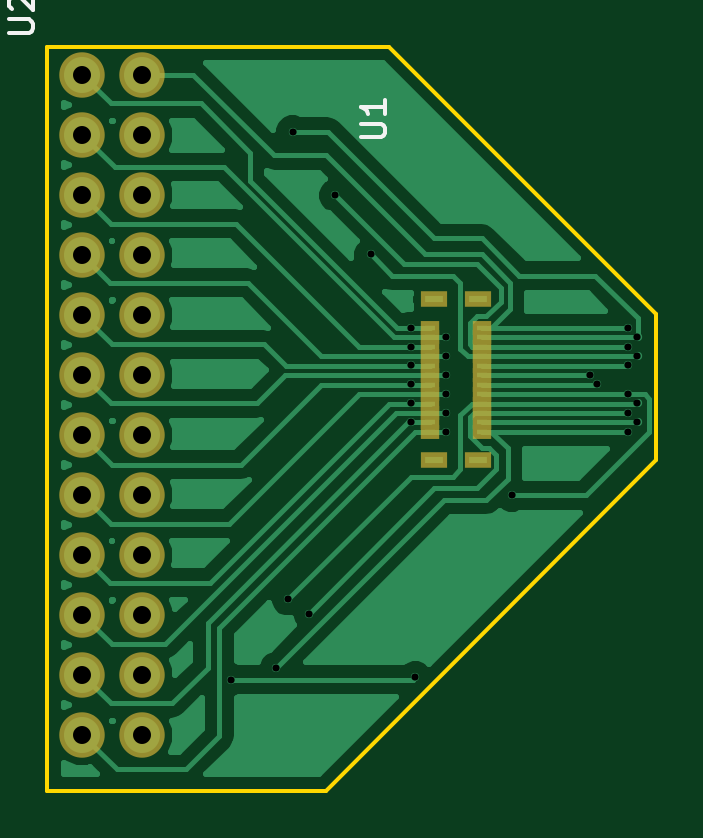
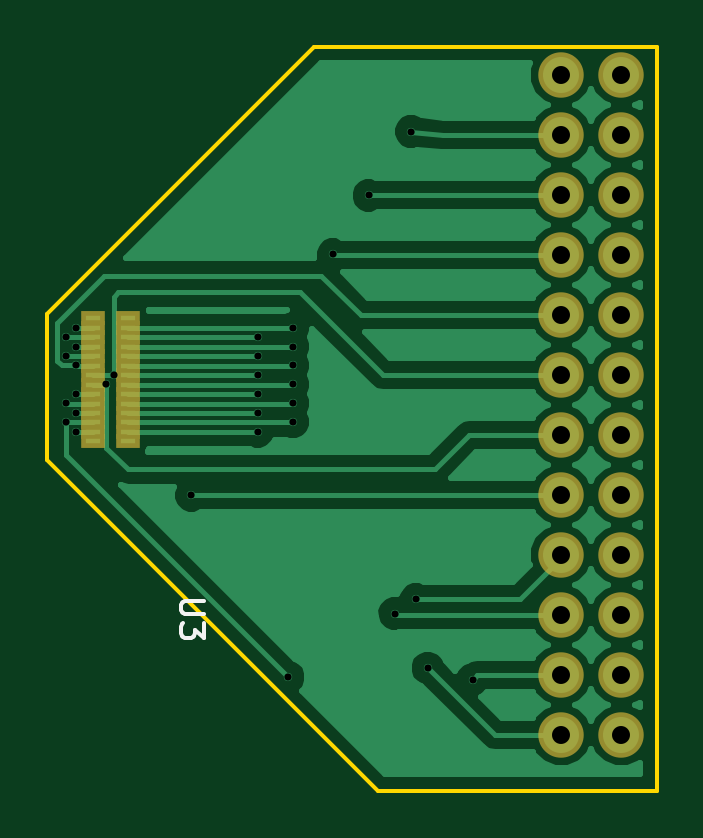
Circuit board: 8 layer files. Board 25.8 x 31.5 mm.
- bottom_copper: PebbleTimeScreenConnector-B.Cu.gbr (29752 bytes)
- bottom_mask: PebbleTimeScreenConnector-B.Mask.gbr (1641 bytes)
- bottom_silk: PebbleTimeScreenConnector-B.SilkS.gbr (920 bytes)
- outline: PebbleTimeScreenConnector-Edge.Cuts.gbr (850 bytes)
- top_copper: PebbleTimeScreenConnector-F.Cu.gbr (25996 bytes)
- top_mask: PebbleTimeScreenConnector-F.Mask.gbr (1674 bytes)
- top_silk: PebbleTimeScreenConnector-F.SilkS.gbr (1246 bytes)
- drill: PebbleTimeScreenConnector.drl (1065 bytes)

=== bottom_copper: PebbleTimeScreenConnector-B.Cu.gbr (29752 bytes, source omitted) ===
=== bottom_mask: PebbleTimeScreenConnector-B.Mask.gbr ===
G04 #@! TF.FileFunction,Soldermask,Bot*
%FSLAX46Y46*%
G04 Gerber Fmt 4.6, Leading zero omitted, Abs format (unit mm)*
G04 Created by KiCad (PCBNEW 4.0.4-stable) date 12/07/17 02:23:43*
%MOMM*%
%LPD*%
G01*
G04 APERTURE LIST*
%ADD10C,0.100000*%
%ADD11R,1.000000X0.630000*%
%ADD12C,1.924000*%
G04 APERTURE END LIST*
D10*
D11*
X158505000Y-90910000D03*
X158505000Y-91310000D03*
X158505000Y-91710000D03*
X158505000Y-92110000D03*
X158505000Y-92510000D03*
X158505000Y-92910000D03*
X158505000Y-93310000D03*
X158505000Y-93710000D03*
X158505000Y-94110000D03*
X158505000Y-94510000D03*
X158505000Y-94910000D03*
X158505000Y-95310000D03*
X158505000Y-95710000D03*
X158505000Y-96110000D03*
X159985000Y-96110000D03*
X159985000Y-95710000D03*
X159985000Y-95310000D03*
X159985000Y-94910000D03*
X159985000Y-94510000D03*
X159985000Y-94110000D03*
X159985000Y-93710000D03*
X159985000Y-93310000D03*
X159985000Y-92910000D03*
X159985000Y-92510000D03*
X159985000Y-92110000D03*
X159985000Y-91710000D03*
X159985000Y-91310000D03*
X159985000Y-90910000D03*
D12*
X137600000Y-80600000D03*
X137600000Y-83140000D03*
X137600000Y-85680000D03*
X137600000Y-88220000D03*
X137600000Y-90760000D03*
X137600000Y-93300000D03*
X137600000Y-95840000D03*
X137600000Y-98380000D03*
X137600000Y-100920000D03*
X137600000Y-103460000D03*
X137600000Y-106000000D03*
X137600000Y-108540000D03*
X140140000Y-108540000D03*
X140140000Y-106000000D03*
X140140000Y-103460000D03*
X140140000Y-100920000D03*
X140140000Y-98380000D03*
X140140000Y-95840000D03*
X140140000Y-93300000D03*
X140140000Y-90760000D03*
X140140000Y-88220000D03*
X140140000Y-85680000D03*
X140140000Y-83140000D03*
X140140000Y-80600000D03*
M02*

=== bottom_silk: PebbleTimeScreenConnector-B.SilkS.gbr ===
G04 #@! TF.FileFunction,Legend,Bot*
%FSLAX46Y46*%
G04 Gerber Fmt 4.6, Leading zero omitted, Abs format (unit mm)*
G04 Created by KiCad (PCBNEW 4.0.4-stable) date 12/07/17 02:23:43*
%MOMM*%
%LPD*%
G01*
G04 APERTURE LIST*
%ADD10C,0.100000*%
%ADD11C,0.150000*%
G04 APERTURE END LIST*
D10*
D11*
X155252381Y-102858095D02*
X156061905Y-102858095D01*
X156157143Y-102905714D01*
X156204762Y-102953333D01*
X156252381Y-103048571D01*
X156252381Y-103239048D01*
X156204762Y-103334286D01*
X156157143Y-103381905D01*
X156061905Y-103429524D01*
X155252381Y-103429524D01*
X155252381Y-103810476D02*
X155252381Y-104429524D01*
X155633333Y-104096190D01*
X155633333Y-104239048D01*
X155680952Y-104334286D01*
X155728571Y-104381905D01*
X155823810Y-104429524D01*
X156061905Y-104429524D01*
X156157143Y-104381905D01*
X156204762Y-104334286D01*
X156252381Y-104239048D01*
X156252381Y-103953333D01*
X156204762Y-103858095D01*
X156157143Y-103810476D01*
M02*

=== outline: PebbleTimeScreenConnector-Edge.Cuts.gbr ===
G04 #@! TF.FileFunction,Profile,NP*
%FSLAX46Y46*%
G04 Gerber Fmt 4.6, Leading zero omitted, Abs format (unit mm)*
G04 Created by KiCad (PCBNEW 4.0.4-stable) date 12/07/17 02:23:43*
%MOMM*%
%LPD*%
G01*
G04 APERTURE LIST*
%ADD10C,0.100000*%
%ADD11C,0.150000*%
G04 APERTURE END LIST*
D10*
D11*
X161900000Y-96900000D02*
X161900000Y-96800000D01*
X147900000Y-110900000D02*
X161900000Y-96900000D01*
X147900000Y-110900000D02*
X136100000Y-110900000D01*
X161900000Y-96300000D02*
X161900000Y-96800000D01*
X161900000Y-93400000D02*
X161900000Y-96300000D01*
X150600000Y-79400000D02*
X148100000Y-79400000D01*
X161900000Y-90700000D02*
X150600000Y-79400000D01*
X161900000Y-93400000D02*
X161900000Y-90700000D01*
X136300000Y-79400000D02*
X148100000Y-79400000D01*
X136100000Y-79400000D02*
X136300000Y-79400000D01*
X136100000Y-110900000D02*
X136100000Y-79400000D01*
M02*

=== top_copper: PebbleTimeScreenConnector-F.Cu.gbr (25996 bytes, source omitted) ===
=== top_mask: PebbleTimeScreenConnector-F.Mask.gbr ===
G04 #@! TF.FileFunction,Soldermask,Top*
%FSLAX46Y46*%
G04 Gerber Fmt 4.6, Leading zero omitted, Abs format (unit mm)*
G04 Created by KiCad (PCBNEW 4.0.4-stable) date 12/07/17 02:23:43*
%MOMM*%
%LPD*%
G01*
G04 APERTURE LIST*
%ADD10C,0.100000*%
%ADD11R,1.150000X0.700000*%
%ADD12R,0.820000X0.630000*%
%ADD13C,1.924000*%
G04 APERTURE END LIST*
D10*
D11*
X154350000Y-90100000D03*
X154350000Y-96920000D03*
X152500000Y-96920000D03*
X152500000Y-90100000D03*
D12*
X152335000Y-91310000D03*
X152335000Y-91710000D03*
X152335000Y-92110000D03*
X152335000Y-92510000D03*
X152335000Y-92910000D03*
X152335000Y-93310000D03*
X152335000Y-93710000D03*
X152335000Y-94110000D03*
X152335000Y-94510000D03*
X152335000Y-94910000D03*
X152335000Y-95310000D03*
X152335000Y-95710000D03*
X154515000Y-95710000D03*
X154515000Y-95310000D03*
X154515000Y-94910000D03*
X154515000Y-94510000D03*
X154515000Y-94110000D03*
X154515000Y-93710000D03*
X154515000Y-93310000D03*
X154515000Y-92910000D03*
X154515000Y-92510000D03*
X154515000Y-92110000D03*
X154515000Y-91710000D03*
X154515000Y-91310000D03*
D13*
X137600000Y-80600000D03*
X137600000Y-83140000D03*
X137600000Y-85680000D03*
X137600000Y-88220000D03*
X137600000Y-90760000D03*
X137600000Y-93300000D03*
X137600000Y-95840000D03*
X137600000Y-98380000D03*
X137600000Y-100920000D03*
X137600000Y-103460000D03*
X137600000Y-106000000D03*
X137600000Y-108540000D03*
X140140000Y-108540000D03*
X140140000Y-106000000D03*
X140140000Y-103460000D03*
X140140000Y-100920000D03*
X140140000Y-98380000D03*
X140140000Y-95840000D03*
X140140000Y-93300000D03*
X140140000Y-90760000D03*
X140140000Y-88220000D03*
X140140000Y-85680000D03*
X140140000Y-83140000D03*
X140140000Y-80600000D03*
M02*

=== top_silk: PebbleTimeScreenConnector-F.SilkS.gbr ===
G04 #@! TF.FileFunction,Legend,Top*
%FSLAX46Y46*%
G04 Gerber Fmt 4.6, Leading zero omitted, Abs format (unit mm)*
G04 Created by KiCad (PCBNEW 4.0.4-stable) date 12/07/17 02:23:43*
%MOMM*%
%LPD*%
G01*
G04 APERTURE LIST*
%ADD10C,0.100000*%
%ADD11C,0.150000*%
G04 APERTURE END LIST*
D10*
D11*
X149412381Y-83241905D02*
X150221905Y-83241905D01*
X150317143Y-83194286D01*
X150364762Y-83146667D01*
X150412381Y-83051429D01*
X150412381Y-82860952D01*
X150364762Y-82765714D01*
X150317143Y-82718095D01*
X150221905Y-82670476D01*
X149412381Y-82670476D01*
X150412381Y-81670476D02*
X150412381Y-82241905D01*
X150412381Y-81956191D02*
X149412381Y-81956191D01*
X149555238Y-82051429D01*
X149650476Y-82146667D01*
X149698095Y-82241905D01*
X134512381Y-78821905D02*
X135321905Y-78821905D01*
X135417143Y-78774286D01*
X135464762Y-78726667D01*
X135512381Y-78631429D01*
X135512381Y-78440952D01*
X135464762Y-78345714D01*
X135417143Y-78298095D01*
X135321905Y-78250476D01*
X134512381Y-78250476D01*
X134607619Y-77821905D02*
X134560000Y-77774286D01*
X134512381Y-77679048D01*
X134512381Y-77440952D01*
X134560000Y-77345714D01*
X134607619Y-77298095D01*
X134702857Y-77250476D01*
X134798095Y-77250476D01*
X134940952Y-77298095D01*
X135512381Y-77869524D01*
X135512381Y-77250476D01*
M02*

=== drill: PebbleTimeScreenConnector.drl ===
M48
;DRILL file {KiCad 4.0.4-stable} date 12/07/17 02:16:02
;FORMAT={-:-/ absolute / inch / decimal}
FMAT,2
INCH,TZ
T1C0.012
T2C0.030
%
G90
G05
M72
T1
X5.6654Y-4.1811
X5.7402Y-4.1614
X5.7598Y-4.0472
X5.7677Y-3.2677
X5.7953Y-4.0709
X5.8386Y-3.374
X5.8976Y-3.4724
X5.9646Y-3.5945
X5.9646Y-3.626
X5.9646Y-3.6575
X5.9646Y-3.689
X5.9646Y-3.7205
X5.9646Y-3.752
X5.9724Y-4.1772
X6.0236Y-3.6102
X6.0236Y-3.6417
X6.0236Y-3.6732
X6.0236Y-3.7047
X6.0236Y-3.7362
X6.0236Y-3.7677
X6.1339Y-3.874
X6.2638Y-3.6732
X6.2756Y-3.689
X6.3268Y-3.5945
X6.3268Y-3.626
X6.3268Y-3.6575
X6.3268Y-3.7047
X6.3268Y-3.7362
X6.3268Y-3.7677
X6.3425Y-3.6102
X6.3425Y-3.6417
X6.3425Y-3.7205
X6.3425Y-3.752
T2
X5.4173Y-3.1732
X5.4173Y-3.2732
X5.4173Y-3.3732
X5.4173Y-3.4732
X5.4173Y-3.5732
X5.4173Y-3.6732
X5.4173Y-3.7732
X5.4173Y-3.8732
X5.4173Y-3.9732
X5.4173Y-4.0732
X5.4173Y-4.1732
X5.4173Y-4.2732
X5.5173Y-3.1732
X5.5173Y-3.2732
X5.5173Y-3.3732
X5.5173Y-3.4732
X5.5173Y-3.5732
X5.5173Y-3.6732
X5.5173Y-3.7732
X5.5173Y-3.8732
X5.5173Y-3.9732
X5.5173Y-4.0732
X5.5173Y-4.1732
X5.5173Y-4.2732
T0
M30

